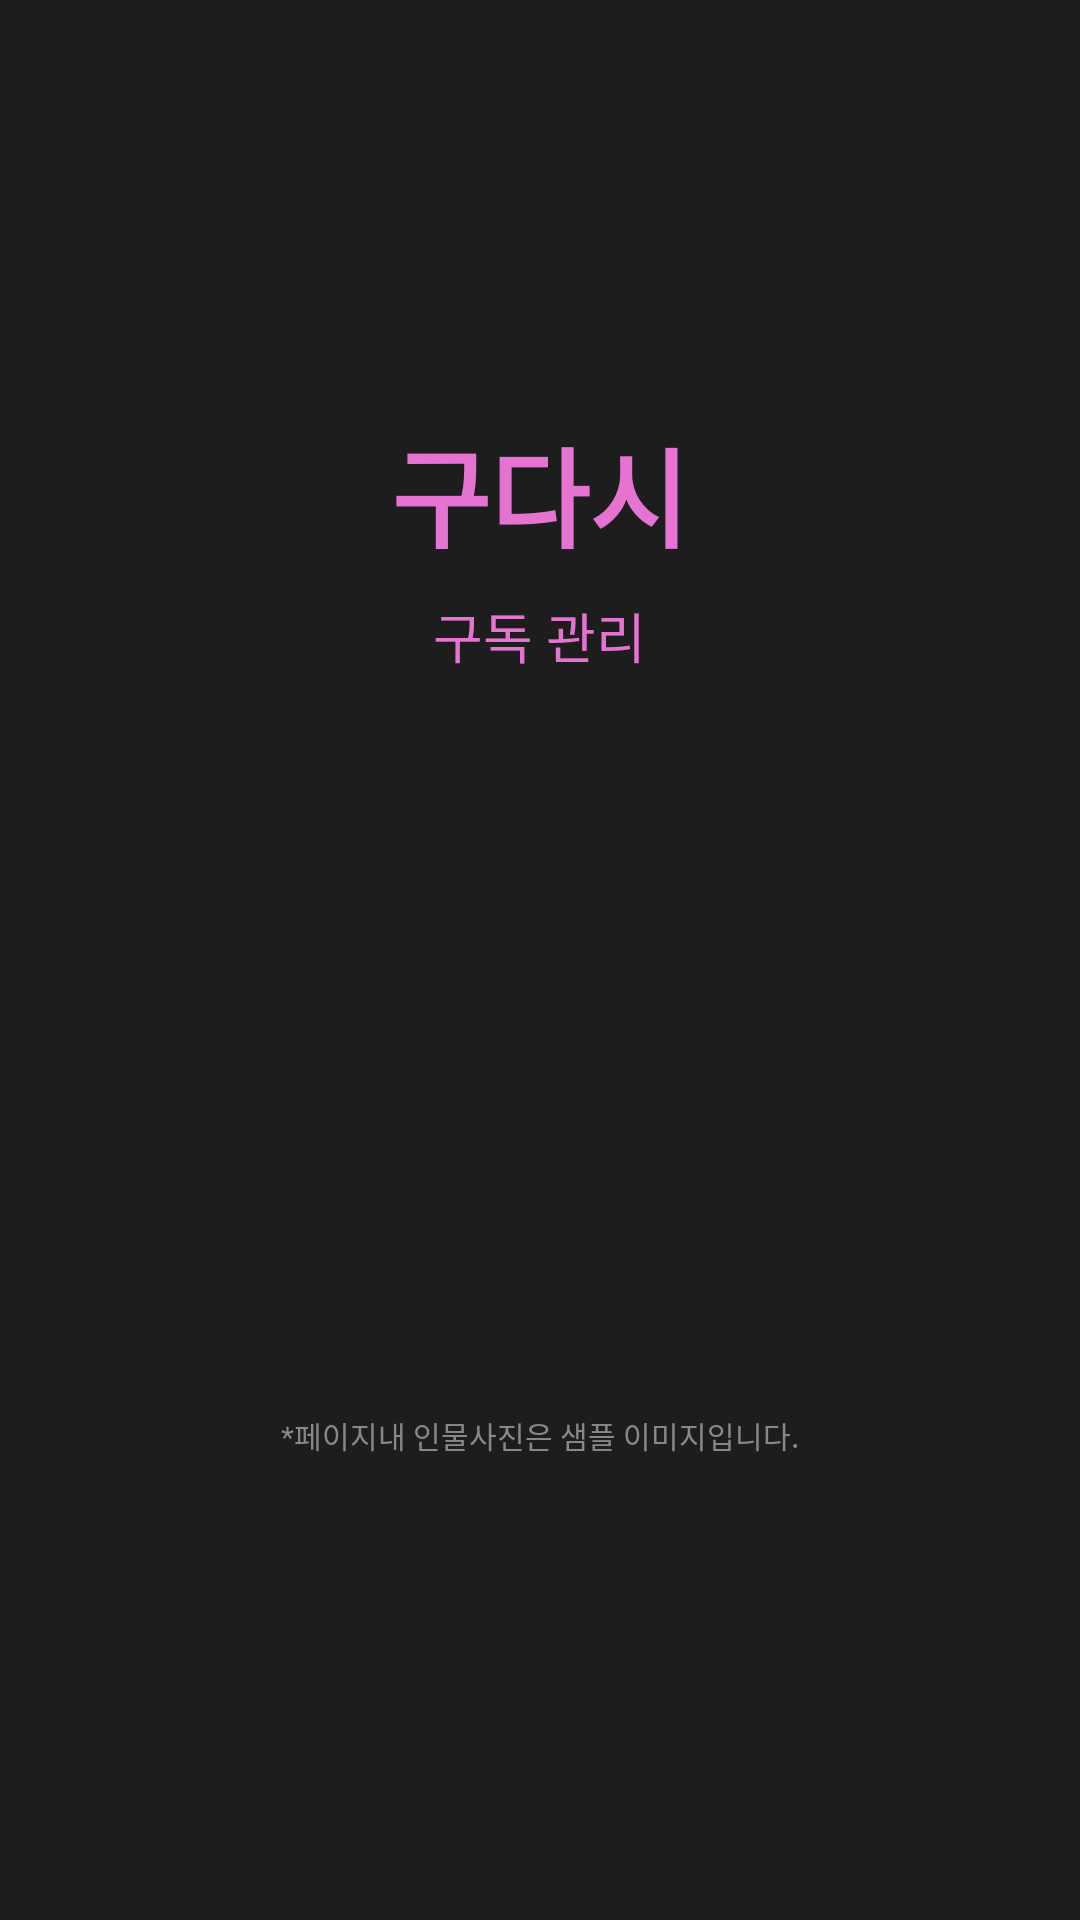

Here is an Android app screen rendered from its layout file. Give the layout XML and the strings, colors and styles it references.
<!-- AndroidManifest.xml: application theme Theme.Gudasi -->
<!-- res/layout/activity_splash.xml -->
<?xml version="1.0" encoding="utf-8"?>
<RelativeLayout xmlns:android="http://schemas.android.com/apk/res/android"
    android:layout_width="match_parent"
    android:layout_height="match_parent"
    android:background="#1D1D1D"
    android:gravity="center">

    <LinearLayout
        android:layout_width="wrap_content"
        android:layout_height="wrap_content"
        android:orientation="vertical"
        android:layout_centerInParent="true"
        android:gravity="center">

        <TextView
            android:layout_width="wrap_content"
            android:layout_height="wrap_content"
            android:text="구다시"
            android:textSize="36sp"
            android:textStyle="bold"
            android:textColor="#E573D1"
            android:layout_marginBottom="8dp"/>

        <TextView
            android:layout_width="wrap_content"
            android:layout_height="wrap_content"
            android:text="구독 관리"
            android:textSize="18sp"
            android:textColor="#E573D1"/>
    </LinearLayout>

    <TextView
        android:layout_width="wrap_content"
        android:layout_height="wrap_content"
        android:text="*페이지내 인물사진은 샘플 이미지입니다."
        android:textSize="10sp"
        android:textColor="#888888"
        android:layout_alignParentBottom="true"
        android:layout_marginBottom="16dp"
        android:layout_centerHorizontal="true"/>
</RelativeLayout>
<!-- resources referenced by this layout -->
<resources>
  <style name="Theme.Gudasi" parent="Base.Theme.Gudasi" />
  <style name="Base.Theme.Gudasi" parent="Theme.Material3.DayNight.NoActionBar">
          
          
      </style>
</resources>
